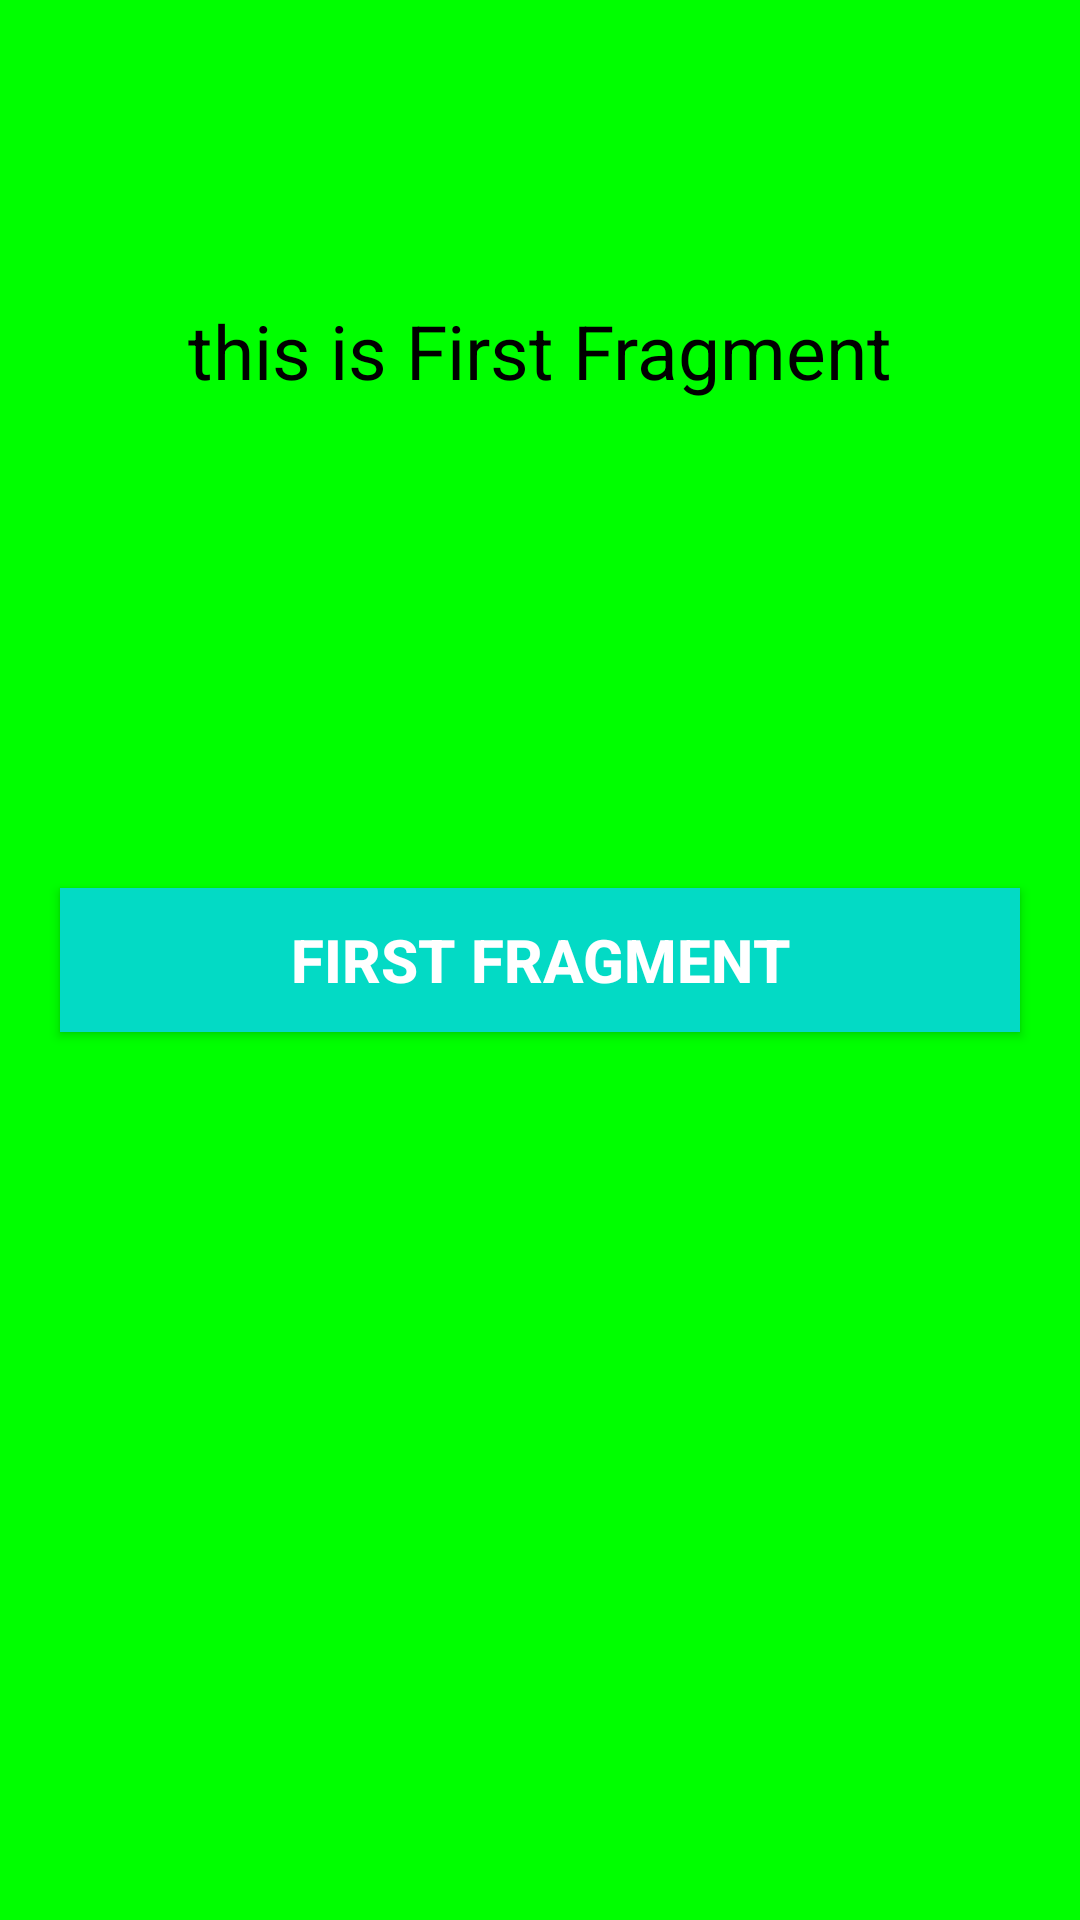

Write the Android layout XML for this screen, with the resource values it uses.
<!-- AndroidManifest.xml: application theme Theme.WMA_Minggu5_1 -->
<!-- res/layout/fragment_first.xml -->
<?xml version="1.0" encoding="utf-8"?>
<RelativeLayout xmlns:android="http://schemas.android.com/apk/res/android"
    android:layout_width="match_parent"
    android:layout_height="match_parent"
    xmlns:tools="http://schemas.android.com/tools"
    android:background="@color/green"
    tools:context=".FirstFragment">

    <TextView
        android:layout_width="wrap_content"
        android:layout_height="wrap_content"
        android:layout_centerHorizontal="true"
        android:layout_marginTop="100dp"
        android:text="this is First Fragment"
        android:textColor="@color/black"
        android:textSize="25sp"/>
    <Button
        android:id="@+id/firstButton"
        android:layout_width="match_parent"
        android:layout_height="wrap_content"
        android:layout_centerInParent="true"
        android:layout_marginLeft="20dp"
        android:text="First Fragment"
        android:layout_marginRight="20dp"
        android:background="@color/teal_200"
        android:textColor="@color/white"
        android:textSize="20sp"
        android:textStyle="bold"/>

</RelativeLayout>
<!-- resources referenced by this layout -->
<resources>
  <color name="black">#FF000000</color>
  <color name="green">#0f0</color>
  <color name="teal_200">#FF03DAC5</color>
  <color name="white">#FFFFFFFF</color>
  <style name="Theme.WMA_Minggu5_1" parent="Base.Theme.WMA_Minggu5_1" />
  <style name="Base.Theme.WMA_Minggu5_1" parent="Theme.Material3.DayNight.NoActionBar">
          
          
      </style>
</resources>
